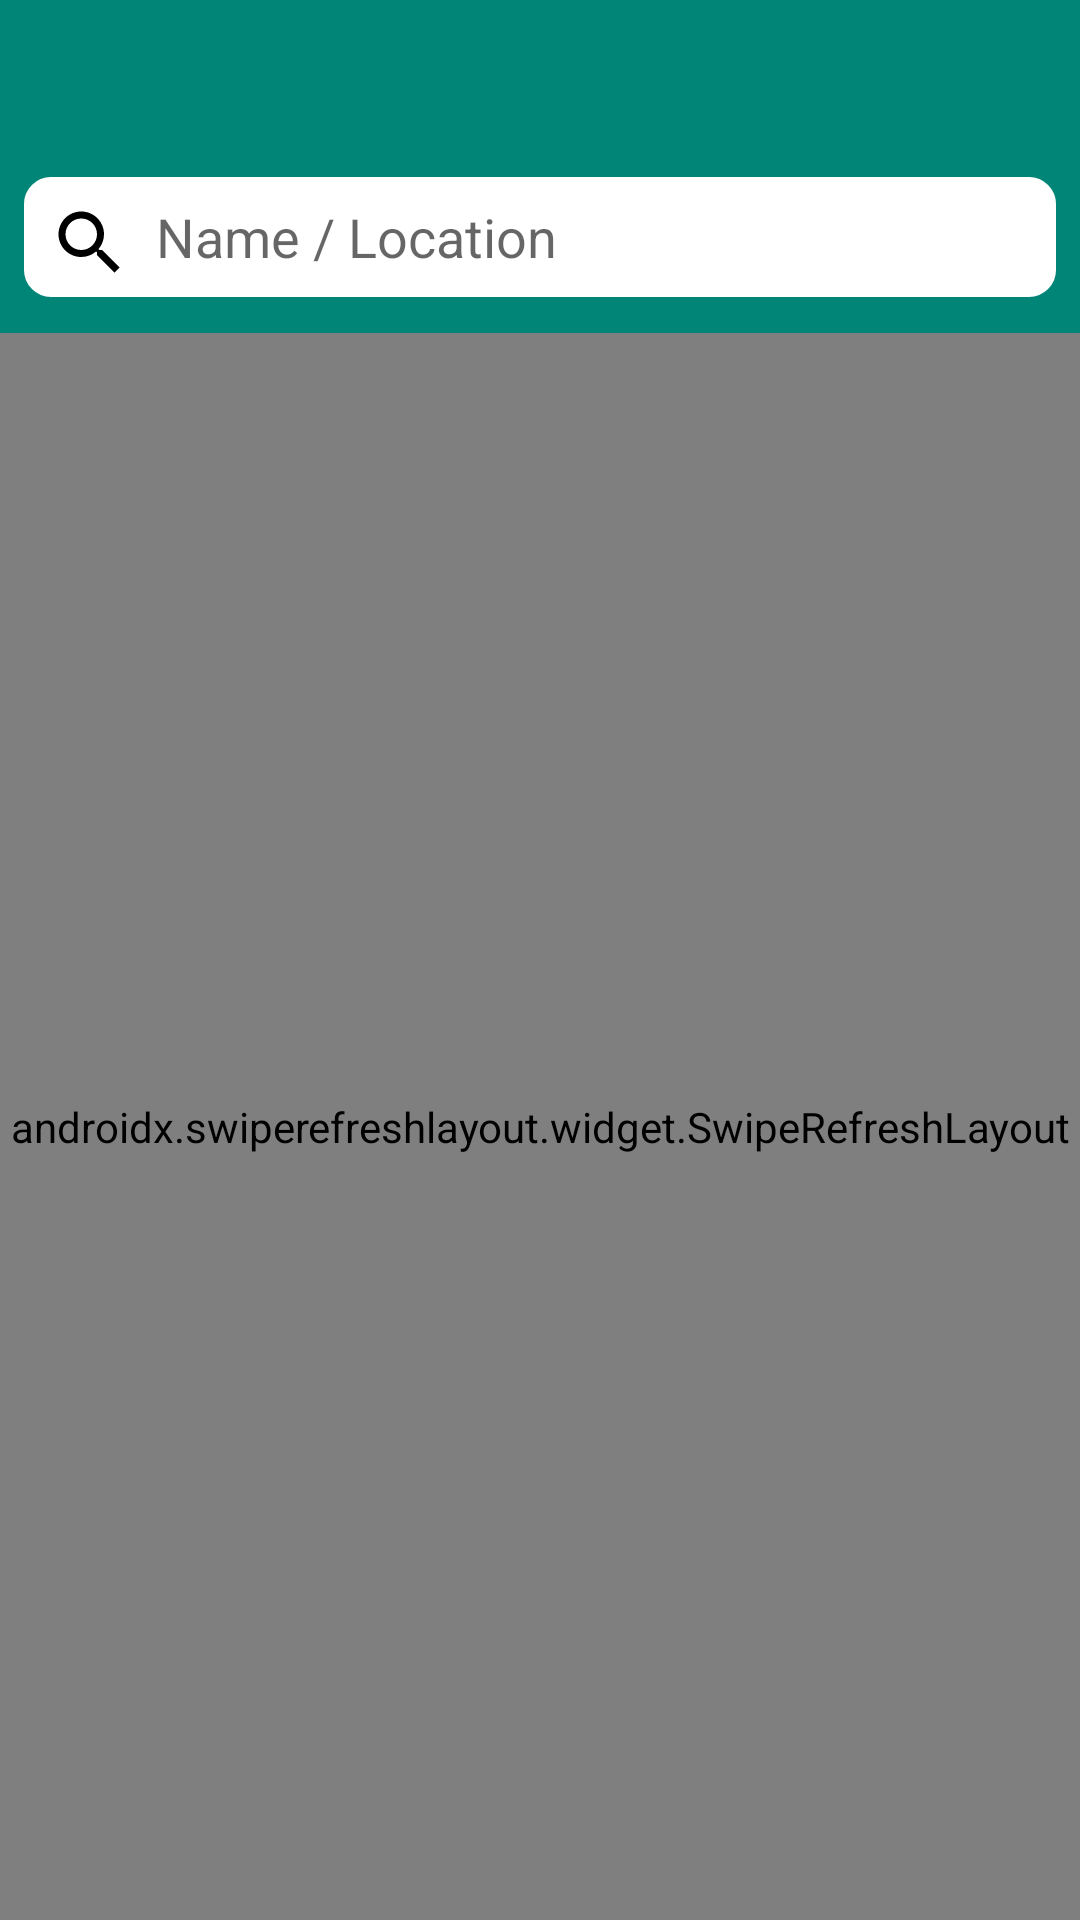

Reconstruct the res/layout file that produces this screen, plus the resources it refers to.
<!-- AndroidManifest.xml: application theme AppTheme -->
<!-- res/layout/activity_doctors.xml -->
<?xml version="1.0" encoding="utf-8"?>
<androidx.constraintlayout.widget.ConstraintLayout
        xmlns:android="http://schemas.android.com/apk/res/android"
        xmlns:app="http://schemas.android.com/apk/res-auto"
        xmlns:tools="http://schemas.android.com/tools"
        android:layout_width="match_parent"
        android:layout_height="match_parent"
        tools:context=".ui.doctors.DoctorsActivity">
        <com.google.android.material.appbar.AppBarLayout
                android:id="@+id/appbar_container"
                app:elevation="8dp"
                app:layout_constraintTop_toTopOf="parent"
                android:layout_width="match_parent"
                android:layout_height="wrap_content">
                <include
                        android:id="@+id/doctors_toolbar"
                        layout="@layout/search_toolbar"/>
        </com.google.android.material.appbar.AppBarLayout>
        <androidx.swiperefreshlayout.widget.SwipeRefreshLayout
                android:id="@+id/swipeToRefresh_recyclerview"
                android:layout_width="0dp"
                android:layout_height="0dp"
                app:layout_constraintBottom_toBottomOf="parent"
                app:layout_constraintLeft_toLeftOf="parent"
                app:layout_constraintRight_toRightOf="parent"
                app:layout_constraintTop_toBottomOf="@+id/appbar_container">
                <androidx.recyclerview.widget.RecyclerView
                        android:id="@+id/doctors_recycler_view"
                        android:layout_width="match_parent"
                        android:layout_height="wrap_content"
                        android:layout_marginBottom="@dimen/margin_top_extra_large"
                        android:scrollbars="vertical"
                        android:fadeScrollbars="true"
                        />
        </androidx.swiperefreshlayout.widget.SwipeRefreshLayout>


</androidx.constraintlayout.widget.ConstraintLayout>
<!-- res/layout/search_toolbar.xml (included above) -->
<?xml version="1.0" encoding="utf-8"?>
<androidx.appcompat.widget.Toolbar
        xmlns:android="http://schemas.android.com/apk/res/android"
        xmlns:application="http://schemas.android.com/apk/res-auto"
        android:id="@+id/toolbar"
        android:layout_width="match_parent"
        android:layout_height="wrap_content"
        android:background="?attr/colorPrimary"
        android:elevation="20dp"
        application:contentInsetStart="0dp"
        application:popupTheme="@style/AppTheme.PopupOverlay"
        android:clipChildren="false">

        <RelativeLayout
                android:id="@+id/search_container"
                android:layout_width="match_parent"
                android:layout_height="match_parent"
                android:orientation="horizontal"
                android:gravity="center_vertical"
                android:layout_marginBottom="@dimen/margin_very_small"
                android:layout_centerInParent="true"
                android:background="@color/colorPrimary"
                android:clipChildren="false">
                <TextView
                        android:id="@+id/header"
                        android:layout_width="wrap_content"
                        android:layout_height="wrap_content"
                        android:textColor="@color/white"
                        android:textSize="@dimen/textSizeVeryLarge"
                        android:textStyle="bold"
                        android:layout_marginTop="@dimen/margin_top_bottom"
                        android:layout_marginEnd="@dimen/margin_start_end"
                        android:layout_marginStart="@dimen/margin_start_end" />
                <RelativeLayout
                        android:id="@+id/search_text_container"
                        android:layout_below="@+id/header"
                        android:gravity="center_vertical"
                        android:layout_marginBottom="@dimen/margin_start_end_small"
                        android:layout_width="wrap_content"
                        android:layout_height="wrap_content">
                        <EditText
                                android:id="@+id/search_text2"
                                android:layout_width="0dp"
                                android:layout_height="0dp"
                                android:layout_marginTop="@dimen/margin_top_bottom"
                                android:inputType="text"
                                android:clickable="true"
                                android:focusable="true"/>
                        <EditText
                                android:id="@+id/search_text"
                                android:layout_width="match_parent"
                                android:layout_marginTop="@dimen/margin_top_bottom"
                                android:layout_height="@dimen/search_txt_height"
                                android:inputType="text"
                                android:gravity="center_vertical"
                                android:layout_marginStart="8dp"
                                android:layout_marginEnd="@dimen/margin_start_end_small"
                                android:background="@drawable/search_text_background"
                                android:clickable="true"
                                android:focusable="true"
                                android:hint="@string/search_topic"
                                android:drawable="@dimen/dialog_margin_start_end"
                                android:paddingStart="@dimen/margin_start_very_large"
                                android:paddingEnd="@dimen/margin_start_very_large"
                                android:imeOptions="actionSearch"/>

                        <Button
                                android:id="@+id/search"
                                android:layout_width="28dp"
                                android:layout_height="28dp"
                                android:layout_alignParentStart="true"
                                android:layout_gravity="center_vertical"
                                android:layout_marginStart="@dimen/margin_start_end_average"
                                android:layout_marginTop="@dimen/margin_top_bottom_high"
                                android:background="@drawable/ic_baseline_search"
                               />
                </RelativeLayout>


        </RelativeLayout>
</androidx.appcompat.widget.Toolbar>
<!-- resources referenced by this layout -->
<resources>
  <color name="colorPrimary">#008577</color>
  <color name="white">#FFFFFF</color>
  <dimen name="dialog_margin_start_end">24dp</dimen>
  <dimen name="margin_start_end">16dp</dimen>
  <dimen name="margin_start_end_average">16dp</dimen>
  <dimen name="margin_start_end_small">8dp</dimen>
  <dimen name="margin_start_very_large">44dp</dimen>
  <dimen name="margin_top_bottom">16dp</dimen>
  <dimen name="margin_top_bottom_high">24dp</dimen>
  <dimen name="margin_top_extra_large">100dp</dimen>
  <dimen name="margin_very_small">4dp</dimen>
  <dimen name="search_txt_height">40dp</dimen>
  <dimen name="textSizeVeryLarge">20sp</dimen>
  <!-- drawable ic_baseline_search (drawable) -->
  <?xml version="1.0" encoding="utf-8"?>
  <vector xmlns:android="http://schemas.android.com/apk/res/android"
          android:width="24dp"
          android:height="24dp"
          android:viewportWidth="24"
          android:viewportHeight="24">
          <path
                  android:fillColor="#FF000000"
                  android:pathData="M15.5,14h-0.79l-0.28,-0.27C15.41,12.59 16,11.11 16,9.5 16,5.91 13.09,3 9.5,3S3,5.91 3,9.5 5.91,16 9.5,16c1.61,0 3.09,-0.59 4.23,-1.57l0.27,0.28v0.79l5,4.99L20.49,19l-4.99,-5zM9.5,14C7.01,14 5,11.99 5,9.5S7.01,5 9.5,5 14,7.01 14,9.5 11.99,14 9.5,14z"/>
  </vector>
  <!-- drawable search_text_background (drawable) -->
  <?xml version="1.0" encoding="utf-8"?>
  <selector xmlns:android="http://schemas.android.com/apk/res/android">
          <item >
                  <shape android:shape="rectangle"  >
                          <corners android:radius="8dp" />
                          <stroke android:width="2dip" android:color="@color/white" />
                          <solid android:color="@color/white" />
                  </shape>
          </item>
  </selector>
  <string name="search_topic">Name / Location</string>
  <style name="AppTheme.PopupOverlay" parent="ThemeOverlay.AppCompat.Light" />
  <style name="AppTheme" parent="Theme.AppCompat.Light.DarkActionBar">
                  
                  <item name="colorPrimary">@color/colorPrimary</item>
                  <item name="colorPrimaryDark">@color/colorPrimaryDark</item>
                  <item name="colorAccent">@color/colorAccent</item>
          </style>
  <color name="colorPrimaryDark">#00574B</color>
  <color name="colorAccent">#D81B60</color>
</resources>
